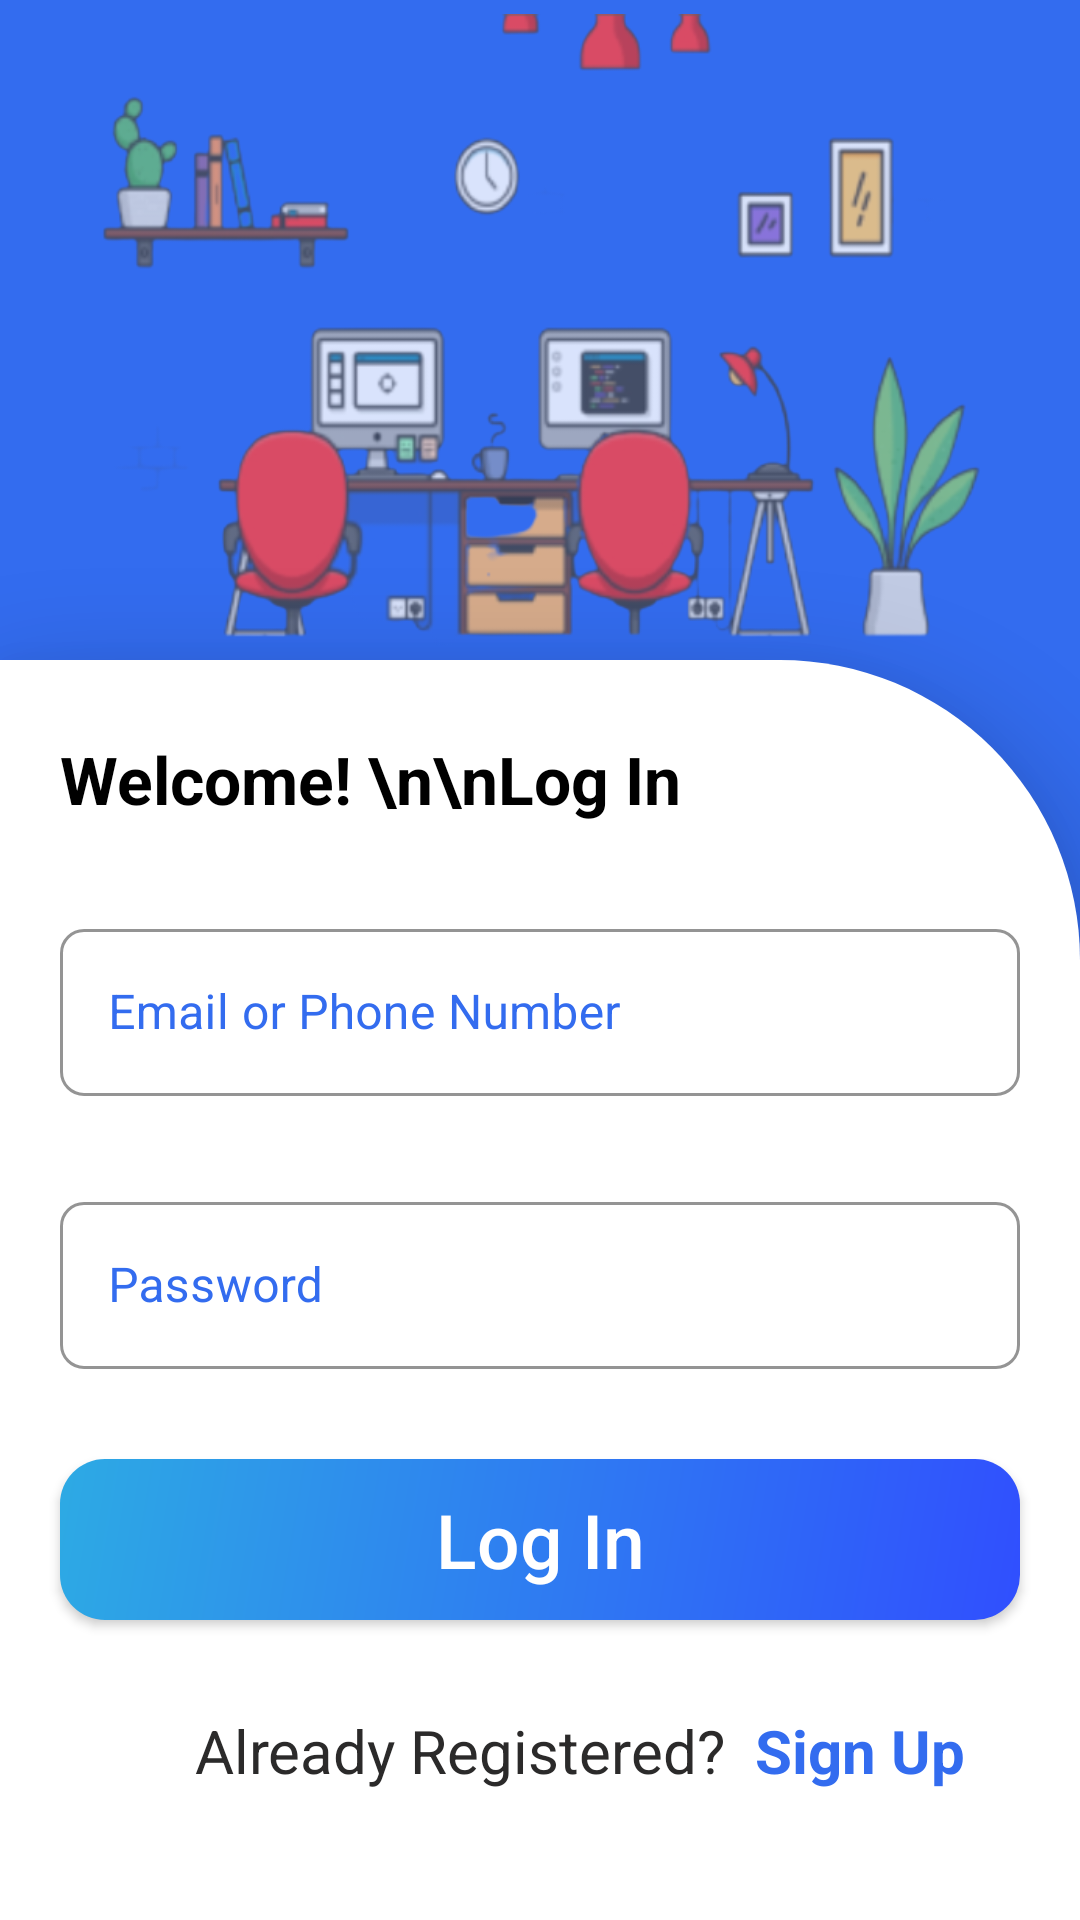

Produce the Android XML layout that renders to this screen, including the resource entries it uses.
<!-- AndroidManifest.xml: application theme Theme.QuixoteAndroidTask -->
<!-- res/layout/activity_login.xml -->
<?xml version="1.0" encoding="utf-8"?>
<LinearLayout xmlns:android="http://schemas.android.com/apk/res/android"
    xmlns:app="http://schemas.android.com/apk/res-auto"
    xmlns:tools="http://schemas.android.com/tools"
    android:layout_width="match_parent"
    android:layout_height="match_parent"
    tools:context=".Activities.LoginActivity"
    android:orientation="vertical"
    android:background="@color/dark_blue">

    <ImageView
        android:layout_width="match_parent"
        android:layout_height="220dp"
        android:src="@drawable/desk_img"
        android:layout_marginStart="20dp"
        android:layout_marginEnd="20dp"/>

    <LinearLayout
        android:layout_width="match_parent"
        android:layout_height="match_parent"
        android:background="@drawable/half_rounded_bg"
        android:elevation="20dp"
        android:orientation="vertical">

        <TextView
            android:layout_width="wrap_content"
            android:layout_height="wrap_content"
            android:text="Welcome! \n\nLog In"
            android:textAlignment="viewStart"
            android:textSize="22sp"
            android:textColor="@color/black"
            android:textStyle="bold"
            android:layout_marginTop="25dp"
            android:layout_marginStart="20dp"
            />

        <com.google.android.material.textfield.TextInputLayout
            android:id="@+id/textInputLayout"
            style="@style/LoginTextInputLayoutStyle"
            android:layout_width="match_parent"
            android:layout_height="wrap_content"
            android:layout_marginStart="20dp"
            android:layout_marginTop="30dp"
            android:layout_marginEnd="20dp"
            android:hint="Email or Phone Number"
            app:layout_constraintBottom_toBottomOf="parent"
            app:layout_constraintEnd_toEndOf="parent"
            app:layout_constraintHorizontal_bias="1.0"
            app:layout_constraintStart_toStartOf="parent"
            app:layout_constraintTop_toBottomOf="@+id/addImage"
            app:layout_constraintVertical_bias="0.0"
            app:startIconDrawable="@drawable/ic_baseline_person_24"
            app:startIconTint="@color/dark_blue"
            >

            <com.google.android.material.textfield.TextInputEditText
                android:id="@+id/email"
                android:layout_width="match_parent"
                android:layout_height="wrap_content"
                android:textColor="@color/dark_blue"
                android:textColorHint="@color/dark_blue" />

        </com.google.android.material.textfield.TextInputLayout>

        <com.google.android.material.textfield.TextInputLayout
            android:id="@+id/textInputLayout2"
            style="@style/LoginTextInputLayoutStyle"
            android:layout_width="match_parent"
            android:layout_height="wrap_content"
            android:layout_marginStart="20dp"
            android:layout_marginTop="30dp"
            android:layout_marginEnd="20dp"
            android:hint="Password"
            app:layout_constraintBottom_toBottomOf="parent"
            app:layout_constraintEnd_toEndOf="parent"
            app:layout_constraintHorizontal_bias="1.0"
            app:layout_constraintStart_toStartOf="parent"
            app:layout_constraintTop_toBottomOf="@+id/addImage"
            app:layout_constraintVertical_bias="0.0"
            app:startIconDrawable="@drawable/ic_baseline_lock_24"
            app:startIconTint="@color/dark_blue">

            <com.google.android.material.textfield.TextInputEditText
                android:id="@+id/password"
                android:layout_width="match_parent"
                android:layout_height="wrap_content"
                android:textColor="@color/dark_blue"
                android:textColorHint="@color/dark_blue"
                android:inputType="textPassword"/>

        </com.google.android.material.textfield.TextInputLayout>

        <androidx.appcompat.widget.AppCompatButton
            android:id="@+id/loginBtn"
            android:layout_width="match_parent"
            android:layout_height="wrap_content"
            android:layout_marginTop="30dp"
            android:background="@drawable/gradient_round_bg"
            android:text="Log In"
            android:textAllCaps="false"
            android:textColor="@color/white"
            android:textSize="25sp"
            android:layout_marginStart="20dp"
            android:layout_marginEnd="20dp"
            android:paddingTop="10dp"
            android:paddingBottom="10dp"/>

        <LinearLayout
            android:layout_width="match_parent"
            android:layout_height="wrap_content"
            android:orientation="horizontal"
            android:layout_marginStart="20dp"
            android:layout_marginTop="30dp">

            <TextView
                android:layout_width="wrap_content"
                android:layout_height="wrap_content"
                android:paddingStart="25dp"
                android:text="Already Registered?"
                android:textColor="#2b2a2a"
                android:textSize="20sp"
                android:layout_marginStart="20dp"/>

            <TextView
                android:id="@+id/toSignUp"
                android:layout_width="wrap_content"
                android:layout_height="wrap_content"
                android:text="Sign Up"
                android:textSize="20sp"
                android:textColor="@color/dark_blue"
                android:textStyle="bold"
                android:layout_marginStart="10dp"/>

        </LinearLayout>

    </LinearLayout>

</LinearLayout>
<!-- resources referenced by this layout -->
<resources>
  <color name="black">#FF000000</color>
  <color name="dark_blue">#336cef</color>
  <color name="white">#FFFFFFFF</color>
  <!-- drawable desk_img: png bitmap (drawable, 112796 bytes) -->
  <!-- drawable gradient_round_bg (drawable) -->
  <?xml version="1.0" encoding="utf-8"?>
  <shape xmlns:android="http://schemas.android.com/apk/res/android"
      android:shape="rectangle"
      android:padding="10dp">
  
      <solid android:color="#FFFFFF" />
      <corners
          android:bottomRightRadius="15dp"
          android:bottomLeftRadius="15dp"
          android:topLeftRadius="15dp"
          android:topRightRadius="15dp" />
  
      <gradient android:angle="315"
          android:startColor="@color/prime"
          android:endColor="#304ffe"/>
  
  </shape>
  <!-- drawable half_rounded_bg (drawable) -->
  <shape xmlns:android="http://schemas.android.com/apk/res/android">
      <solid android:color="@color/white" />
      <corners android:topRightRadius="100dp" />
  </shape>
  <style name="LoginTextInputLayoutStyle" parent="Widget.MaterialComponents.TextInputLayout.OutlinedBox">
          <item name="boxStrokeColor">@color/dark_blue</item>
          <item name="boxCornerRadiusBottomEnd">8dp</item>
          <item name="boxCornerRadiusBottomStart">8dp</item>
          <item name="boxCornerRadiusTopEnd">8dp</item>
          <item name="boxCornerRadiusTopStart">8dp</item>
          <item name="android:textColorHint">@color/dark_blue</item>
      </style>
  <style name="Theme.QuixoteAndroidTask" parent="Theme.MaterialComponents.Light.NoActionBar">
          
          <item name="colorPrimary">@color/dark_blue</item>
          <item name="colorPrimaryVariant">@color/dark_blue</item>
          <item name="colorOnPrimary">@color/white</item>
          
          <item name="colorSecondary">@color/teal_200</item>
          <item name="colorSecondaryVariant">@color/teal_700</item>
          <item name="colorOnSecondary">@color/black</item>
          
          <item name="android:statusBarColor" tools:targetApi="l">?attr/colorPrimaryVariant</item>
          
      </style>
  <color name="prime">#2daae4</color>
  <color name="teal_200">#FF03DAC5</color>
  <color name="teal_700">#FF018786</color>
</resources>
